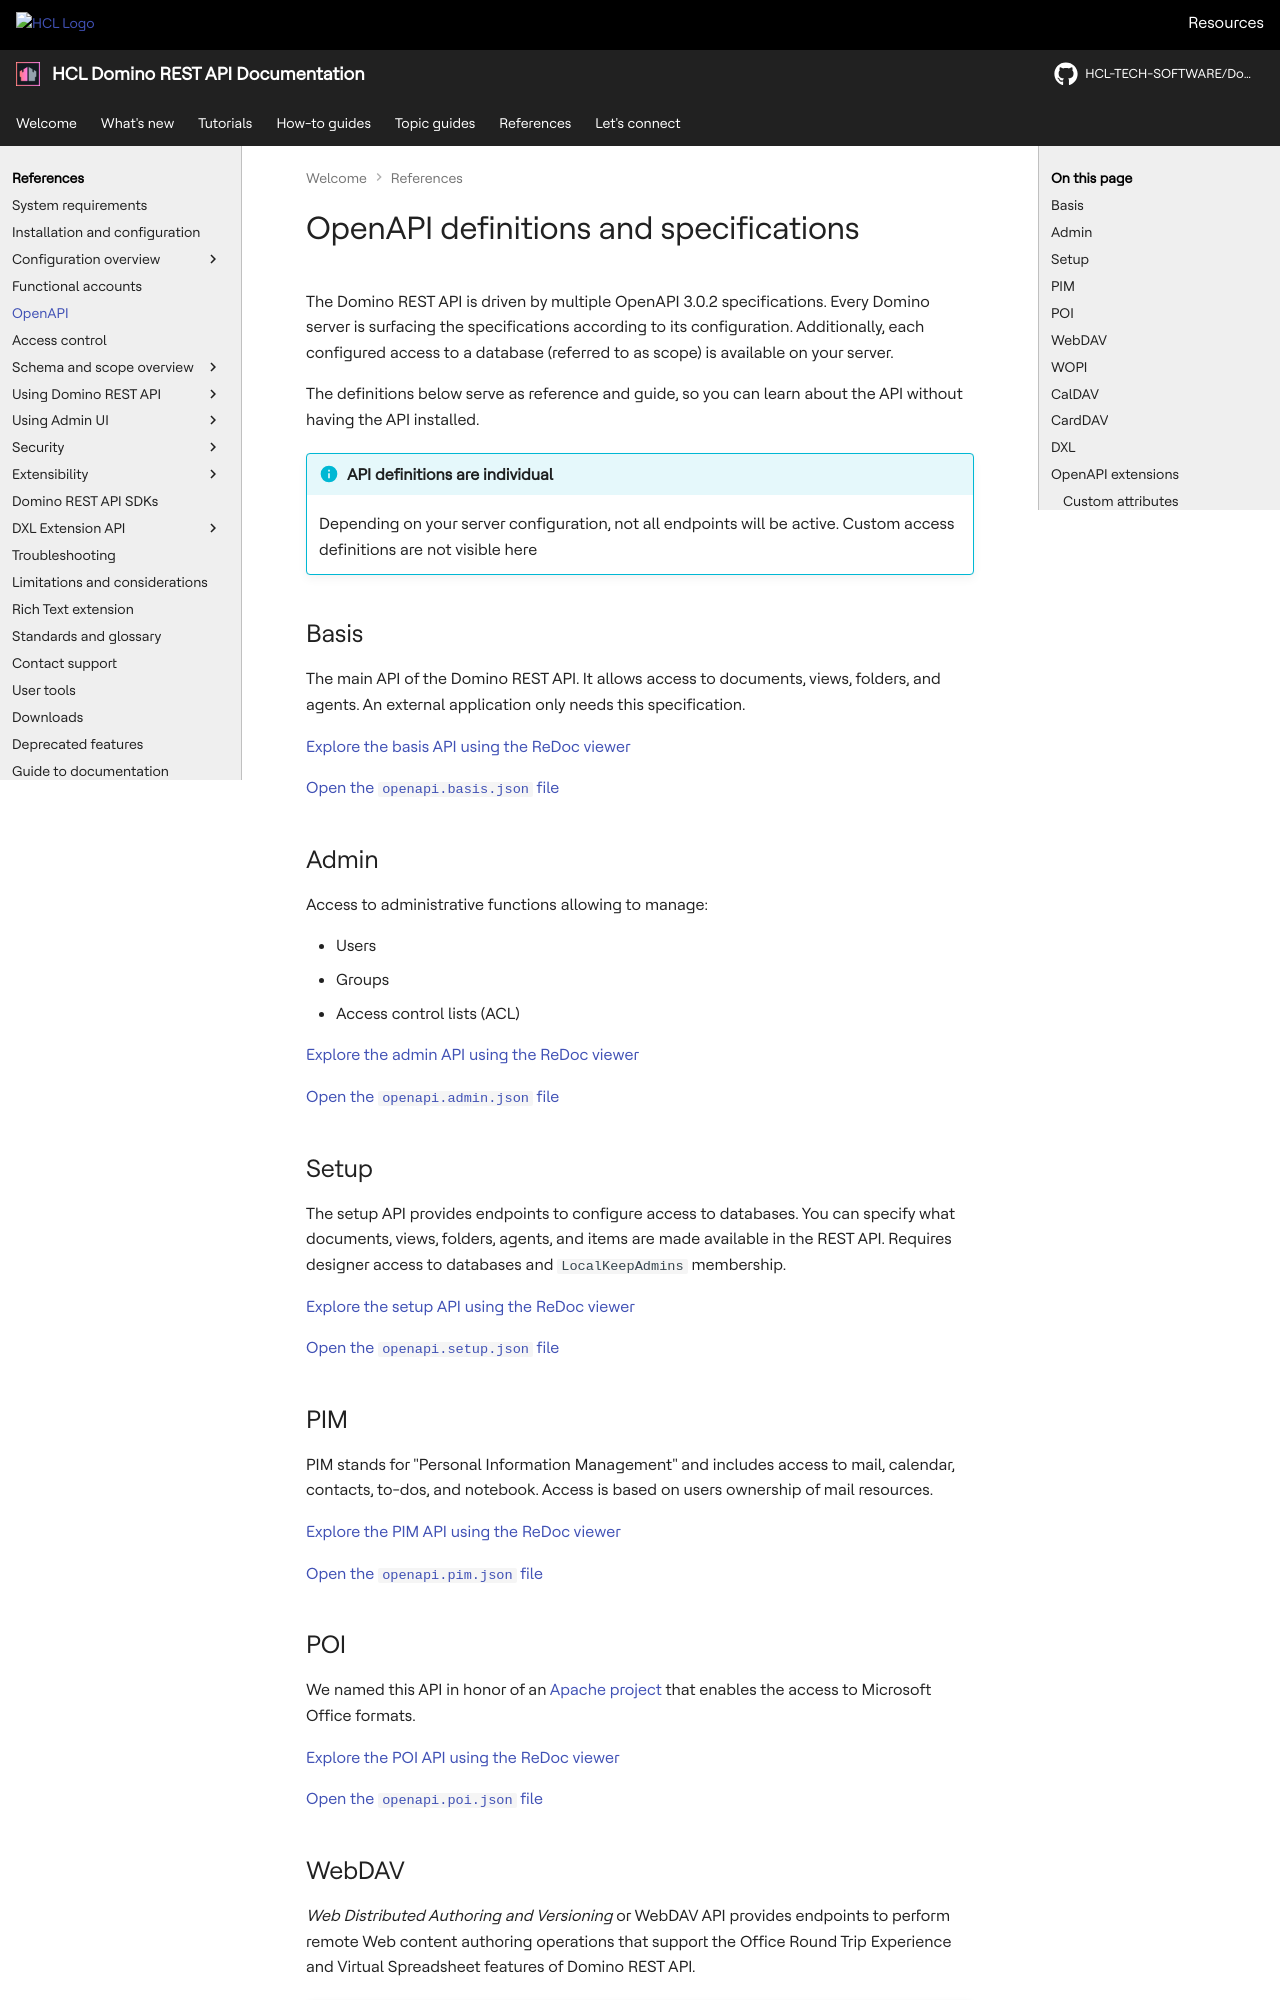

repository: HCL-TECH-SOFTWARE/Domino-rest-api · page: references/openapidefinitions.html · generator: mkdocs

# OpenAPI definitions and specifications

The Domino REST API is driven by multiple OpenAPI 3.0.2 specifications. Every Domino server is surfacing the specifications according to its configuration. Additionally, each configured access to a database (referred to as scope) is available on your server.

The definitions below serve as reference and guide, so you can learn about the API without having the API installed.

!!! info "API definitions are individual"

    Depending on your server configuration, not all endpoints will be active. Custom access definitions are not visible here

## Basis

The main API of the Domino REST API. It allows access to documents, views, folders, and agents. An external application only needs this specification.

[Explore the basis API using the ReDoc viewer](https://redocly.github.io/redoc/?url=https://opensource.hcltechsw.com/Domino-rest-api/assets/downloads/openapi.basis.json)

[Open the `openapi.basis.json` file](https://opensource.hcltechsw.com/Domino-rest-api/assets/downloads/openapi.basis.json)

## Admin

Access to administrative functions allowing to manage:

- Users
- Groups
- Access control lists (ACL)

[Explore the admin API using the ReDoc viewer](https://redocly.github.io/redoc/?url=https://opensource.hcltechsw.com/Domino-rest-api/assets/downloads/openapi.admin.json)

[Open the `openapi.admin.json` file](https://opensource.hcltechsw.com/Domino-rest-api/assets/downloads/openapi.admin.json)

## Setup

The setup API provides endpoints to configure access to databases. You can specify what documents, views, folders, agents, and items are made available in the REST API. Requires designer access to databases and `LocalKeepAdmins` membership.

[Explore the setup API using the ReDoc viewer](https://redocly.github.io/redoc/?url=https://opensource.hcltechsw.com/Domino-rest-api/assets/downloads/openapi.setup.json)

[Open the `openapi.setup.json` file](https://opensource.hcltechsw.com/Domino-rest-api/assets/downloads/openapi.setup.json)

## PIM

PIM stands for "Personal Information Management" and includes access to mail, calendar, contacts, to-dos, and notebook. Access is based on users ownership of mail resources.

[Explore the PIM API using the ReDoc viewer](https://redocly.github.io/redoc/?url=https://opensource.hcltechsw.com/Domino-rest-api/assets/downloads/openapi.pim.json)

[Open the `openapi.pim.json` file](https://opensource.hcltechsw.com/Domino-rest-api/assets/downloads/openapi.pim.json)
